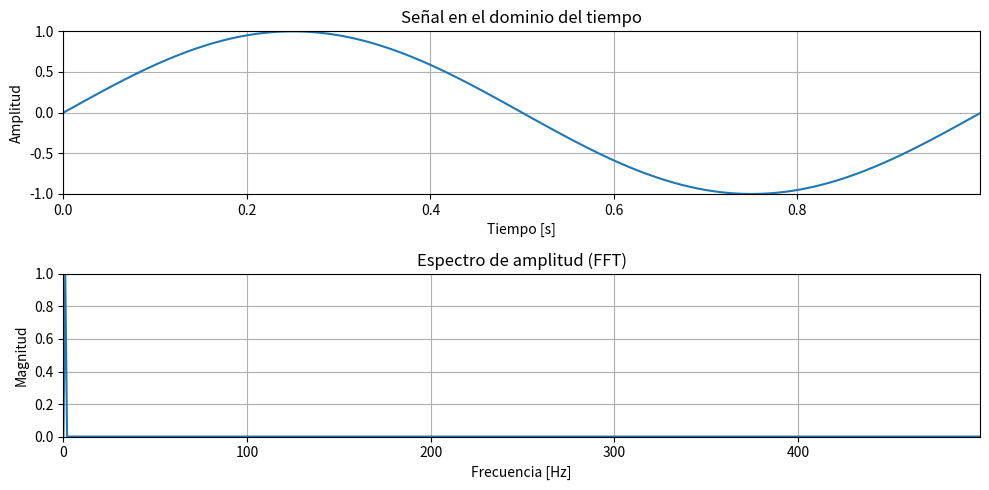

Reproduce this figure in Python.
#!/usr/bin/env python3
# -*- coding: utf-8 -*-
"""
Created on Mon Mar 17 00:10:01 2025

[redacted]
"""

import numpy as np
import matplotlib.pyplot as plt

# Parámetros dados
fs = 1000  # Frecuencia de muestreo en Hz
N = 1000   # Número de muestras
fo = 1    # Frecuencia de la señal en Hz

# Vector de tiempo
t = np.arange(N) / fs  

# Definición de la señal x(t) = sin(2πfo*t)
x = np.sin(2 * np.pi * fo * t)

# Transformada de Fourier (FFT)
X = np.fft.fft(x)  # FFT de la señal
X_magnitud = np.abs(X) / N  # Magnitud normalizada
frecuencias = np.fft.fftfreq(N, d=1/fs)  # Eje de frecuencias

# Solo tomamos la mitad del espectro (parte positiva)
N_half = N // 2
frecuencias = frecuencias[:N_half]
X_magnitud = X_magnitud[:N_half] * 2  # Factor de 2 para compensar la mitad de muestras

# Graficar la señal en el tiempo y el espectro
plt.figure(figsize=(10, 5))

# Señal en el tiempo
plt.subplot(2, 1, 1)
plt.plot(t, x)
plt.title("Señal en el dominio del tiempo")
plt.xlabel("Tiempo [s]")
plt.ylabel("Amplitud")
plt.grid()
plt.axis([min(t), max(t), -1, 1])#fijo el eje y para que sea igual en cada grafico

# Magnitud del espectro
plt.subplot(2, 1, 2)
plt.plot(frecuencias, X_magnitud)
plt.title("Espectro de amplitud (FFT)")
plt.xlabel("Frecuencia [Hz]")
plt.ylabel("Magnitud")
plt.grid()
plt.axis([min(frecuencias), max(frecuencias), min(X_magnitud), max(X_magnitud)])#fijo el eje y para que sea igual en cada grafico


plt.tight_layout()
plt.show()
